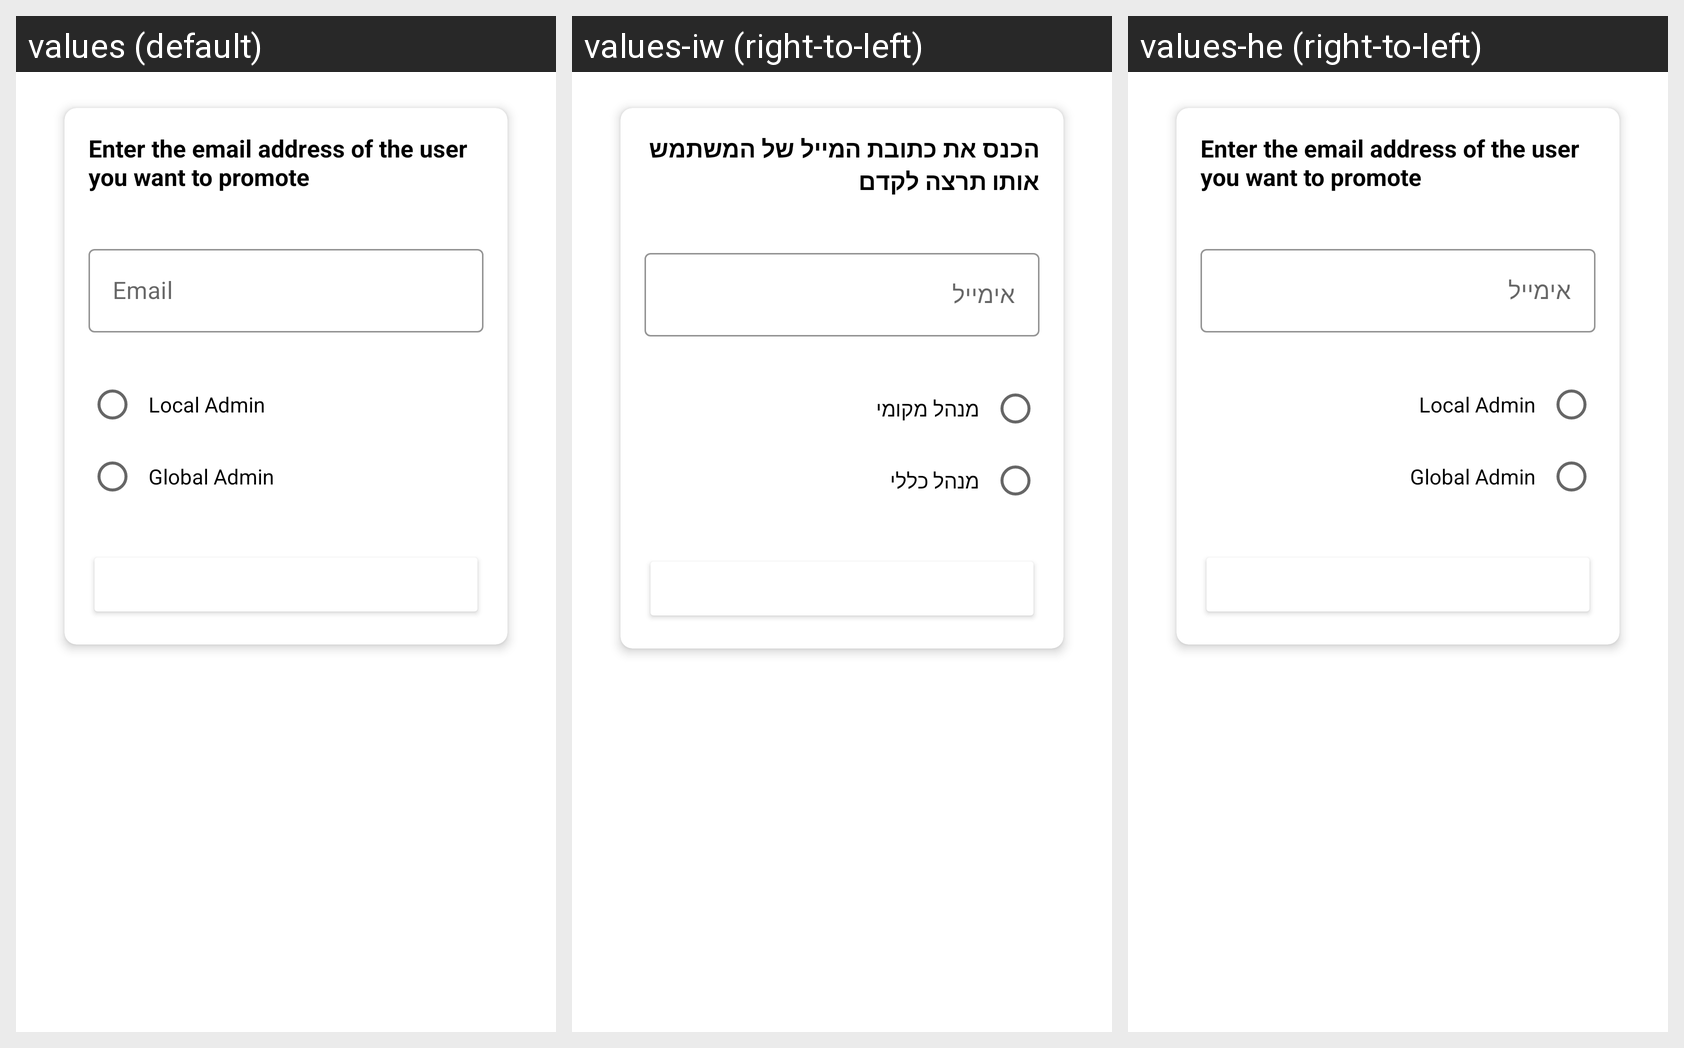

This grid shows one Android layout under several languages. Give, for every string resource on the screen, its name, the default text and each shown locale's text.
Android screen res/layout/dialog_add_admin.xml rendered under 3 locales, left to right: values (default), values-iw (right-to-left), values-he (right-to-left). Device: Nexus 5 (rendered at 1080×1920; each locale shown at half size, 540×960, under a caption strip naming it); theme AppTheme.
Strings drawn on this screen, with the default value and each locale's value (text and hints the layout hard-codes, and strings that could not be matched under every locale, appear in the picture but are not listed):

enter_the_email_address_of_the_user_you_want_to_promote
  values: Enter the email address of the user you want to promote
  values-iw: הכנס את כתובת המייל של המשתמש אותו תרצה לקדם
  values-he: Enter the email address of the user you want to promote  [not translated; the default value is used]

email
  values: Email
  values-iw: אימייל
  values-he: אימייל

local_admin
  values: Local Admin
  values-iw: מנהל מקומי
  values-he: Local Admin  [not translated; the default value is used]

global_admin
  values: Global Admin
  values-iw: מנהל כללי
  values-he: Global Admin  [not translated; the default value is used]
